Run: headless pygame with SDL's dummy video driver; simulated clock (each Clock.tick advances the game by its frame time, no real sleeping); random seed 0; keys injected as events and as key.get_pressed() state; no mouse input.
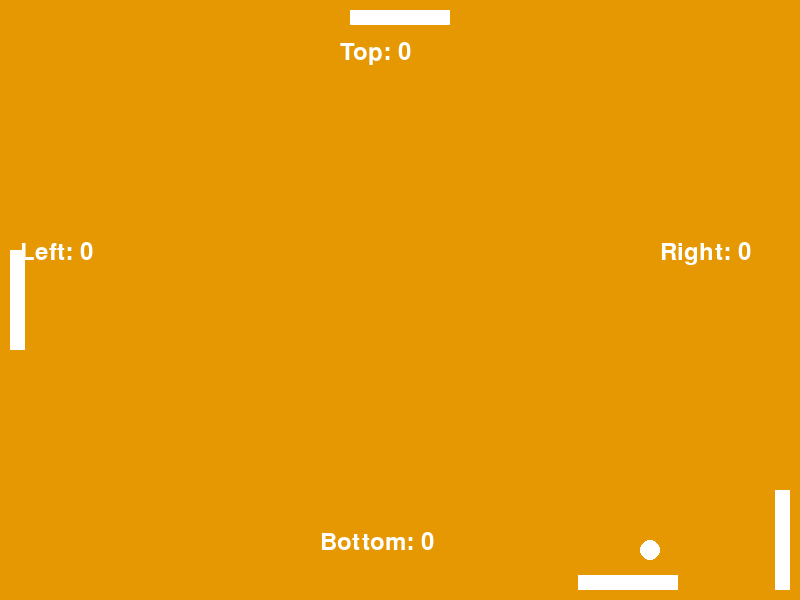
Frame 1 of 4 · flips 1–60 · no input
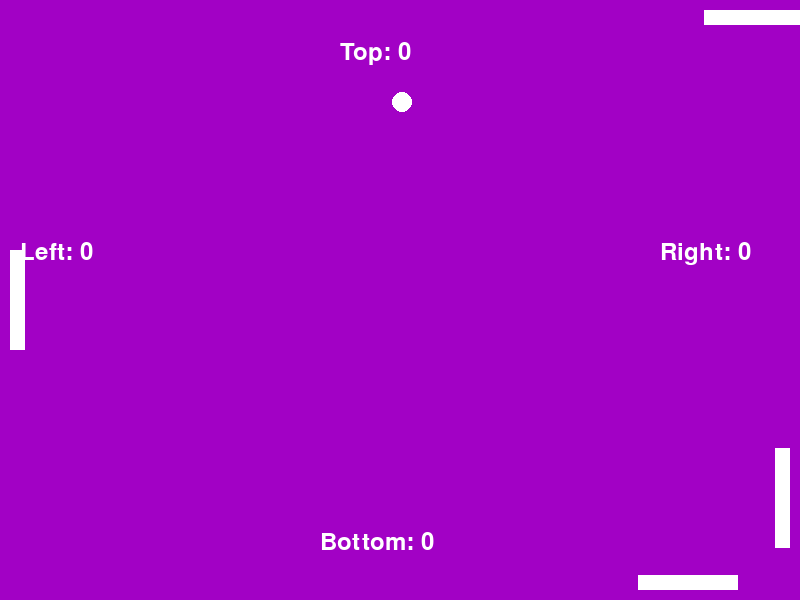
Frame 2 of 4 · flips 61–180 · tapped SPACE, RETURN · held RIGHT (→), D
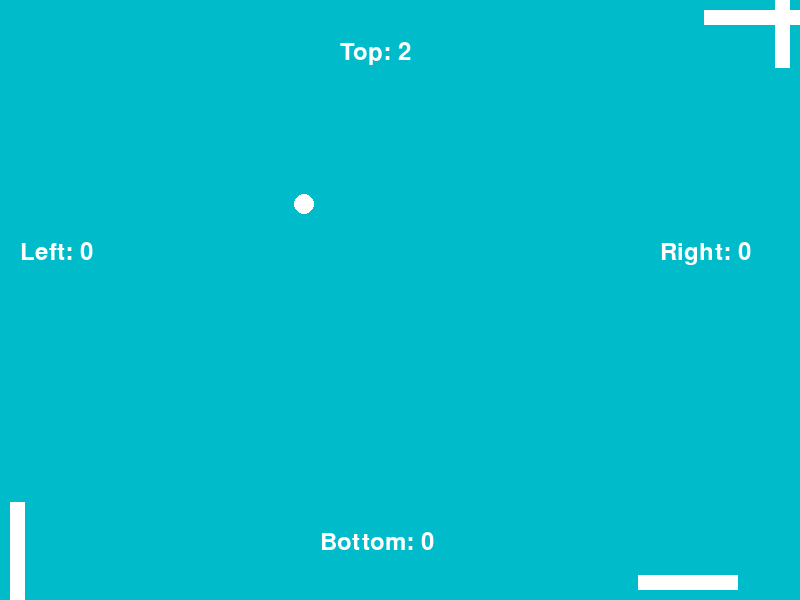
Frame 3 of 4 · flips 181–300 · held DOWN (↓), S
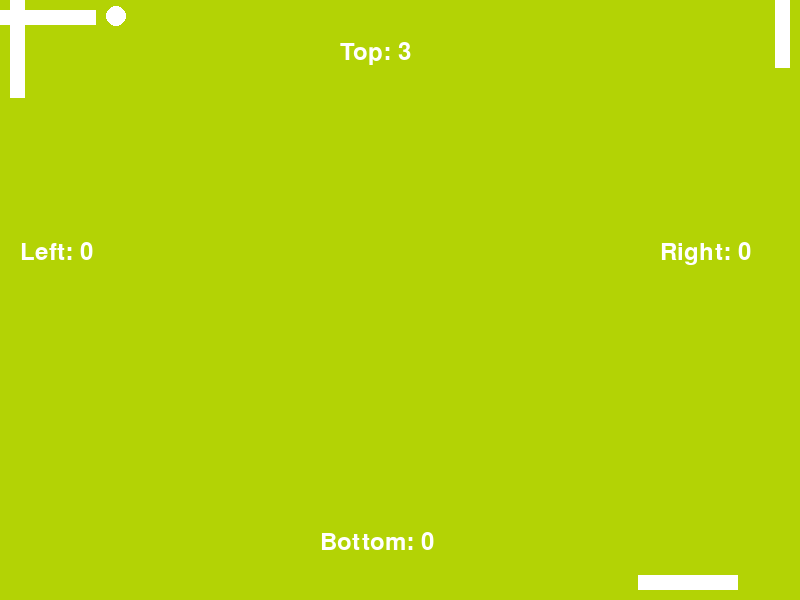
Frame 4 of 4 · flips 301–420 · held LEFT (←), A, UP (↑), W

The pygame program that drew these frames:

#--------------- IMPORT ---------------
import pygame
import sys
import random
import math

pygame.init()
#--------------- VARIABLE ---------------
WIDTH, HEIGHT = 800, 600
screen = pygame.display.set_mode((WIDTH, HEIGHT))
pygame.display.set_caption("KnappPong")

WHITE = (255, 255, 255)
BLACK = (0, 0, 0)
font = pygame.font.SysFont(None, 36)

#--------------- CODE ---------------

BALL_SIZE = 20
ball = pygame.Rect(WIDTH//2, HEIGHT//2, BALL_SIZE, BALL_SIZE)
ball_speed = [random.choice([-4, 4]), random.choice([-4, 4])]

PADDLE_LENGTH = 100
PADDLE_THICKNESS = 15
PADDLE_SPEED = 6
AI_SPEED = 6

left_paddle = pygame.Rect(10, HEIGHT//2 - PADDLE_LENGTH//2, PADDLE_THICKNESS, PADDLE_LENGTH)
right_paddle = pygame.Rect(WIDTH - 10 - PADDLE_THICKNESS, HEIGHT//2 - PADDLE_LENGTH//2, PADDLE_THICKNESS, PADDLE_LENGTH)
top_paddle = pygame.Rect(WIDTH//2 - PADDLE_LENGTH//2, 10, PADDLE_LENGTH, PADDLE_THICKNESS)
bottom_paddle = pygame.Rect(WIDTH//2 - PADDLE_LENGTH//2, HEIGHT - 10 - PADDLE_THICKNESS, PADDLE_LENGTH, PADDLE_THICKNESS)

score_left = score_right = score_top = score_bottom = 0
clock = pygame.time.Clock()

right_ai_target = HEIGHT // 2
bottom_ai_target = WIDTH // 2

def reset_ball():
    ball.center = (WIDTH // 2, HEIGHT // 2)
    ball_speed[0] = random.choice([-4, 4])
    ball_speed[1] = random.choice([-4, 4])

def draw_scores():
    screen.blit(font.render(f"Left: {score_left}", True, WHITE), (20, HEIGHT//2 - 60))
    screen.blit(font.render(f"Right: {score_right}", True, WHITE), (WIDTH - 140, HEIGHT//2 - 60))
    screen.blit(font.render(f"Top: {score_top}", True, WHITE), (WIDTH//2 - 60, 40))
    screen.blit(font.render(f"Bottom: {score_bottom}", True, WHITE), (WIDTH//2 - 80, HEIGHT - 70))

def ai_behavior():
    global right_ai_target, bottom_ai_target

    if ball_speed[0] > 0:
        right_ai_target = ball.centery + random.randint(-30, 30)  # 30px Abweichung für Unsicherheit

    if right_paddle.centery < right_ai_target:
        right_paddle.y += AI_SPEED
    elif right_paddle.centery > right_ai_target:
        right_paddle.y -= AI_SPEED

    if ball_speed[1] > 0:
        bottom_ai_target = ball.centerx + random.randint(-30, 30)  # 30px Abweichung für Unsicherheit

    if bottom_paddle.centerx < bottom_ai_target:
        bottom_paddle.x += AI_SPEED
    elif bottom_paddle.centerx > bottom_ai_target:
        bottom_paddle.x -= AI_SPEED

def move_paddles(keys):
    if keys[pygame.K_w] and left_paddle.top > 0:
        left_paddle.y -= PADDLE_SPEED
    if keys[pygame.K_s] and left_paddle.bottom < HEIGHT:
        left_paddle.y += PADDLE_SPEED
    if keys[pygame.K_a] and top_paddle.left > 0:
        top_paddle.x -= PADDLE_SPEED
    if keys[pygame.K_d] and top_paddle.right < WIDTH:
        top_paddle.x += PADDLE_SPEED

def draw_dynamic():
    time = pygame.time.get_ticks() / 1000
    color = (
        int(127.5 + 127.5 * math.sin(time + 0)),
        int(127.5 + 127.5 * math.sin(time + 2)),
        int(127.5 + 127.5 * math.sin(time + 4))
    )
    screen.fill(color)

while True:
    for event in pygame.event.get():
        if event.type == pygame.QUIT:
            pygame.quit()
            sys.exit()

    keys = pygame.key.get_pressed()
    move_paddles(keys)
    ai_behavior()

    ball.x += ball_speed[0]
    ball.y += ball_speed[1]

    if ball.colliderect(left_paddle) or ball.colliderect(right_paddle):
        ball_speed[0] *= -1
    if ball.colliderect(top_paddle) or ball.colliderect(bottom_paddle):
        ball_speed[1] *= -1

    if ball.left <= 0:
        score_left += 1
        reset_ball()
    elif ball.right >= WIDTH:
        score_right += 1
        reset_ball()
    elif ball.top <= 0:
        score_top += 1
        reset_ball()
    elif ball.bottom >= HEIGHT:
        score_bottom += 1
        reset_ball()

    draw_dynamic()

    pygame.draw.ellipse(screen, WHITE, ball)
    pygame.draw.rect(screen, WHITE, left_paddle)
    pygame.draw.rect(screen, WHITE, right_paddle)
    pygame.draw.rect(screen, WHITE, top_paddle)
    pygame.draw.rect(screen, WHITE, bottom_paddle)
    draw_scores()

    pygame.display.flip()
    clock.tick(60)
